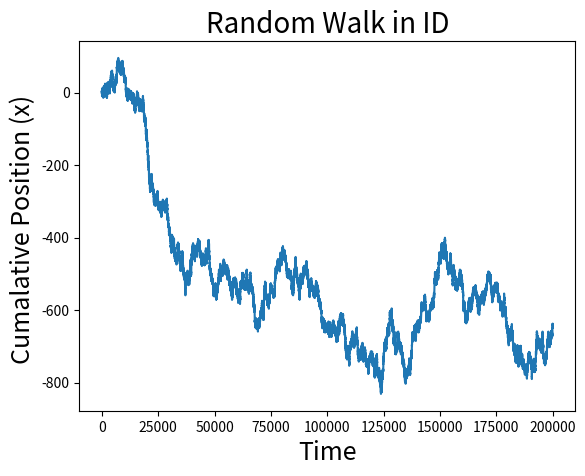

Reproduce this figure in Python.
import numpy as np
import matplotlib.pyplot as plt
N=1000 #number of walks
T=200 #total no of time steps
t=range(1,T+1)
walks=2*np.random.randint(2,size=(N,T))-1
plt.plot(np.cumsum(walks))
plt.xlabel('Time', fontsize = 18)
plt.ylabel('Cumalative Position (x) ' , fontsize = 18)
plt. title ('Random Walk in ID', fontsize = 20)
plt.show()

